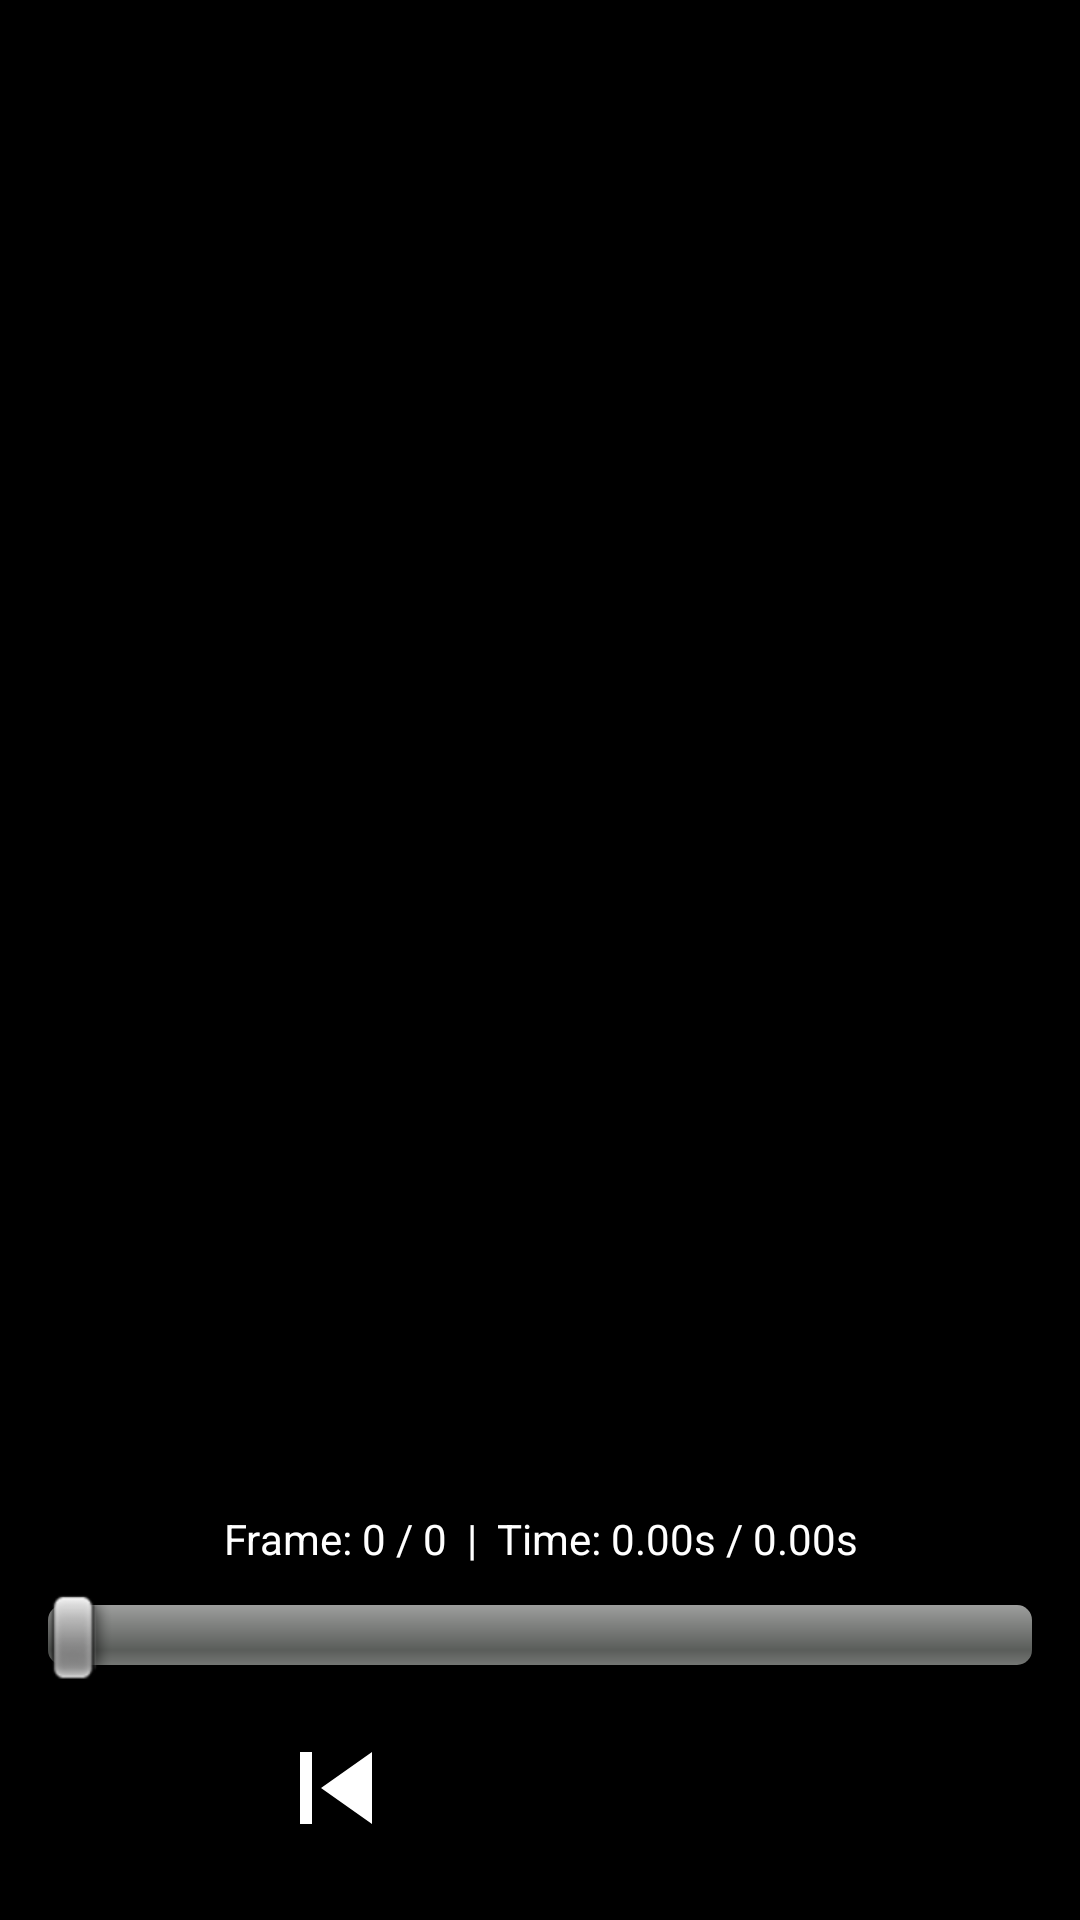

Here is an Android app screen rendered from its layout file. Give the layout XML and the strings, colors and styles it references.
<!-- AndroidManifest.xml: activity theme android:Theme.Black.NoTitleBar.Fullscreen -->
<!-- res/layout/activity_frame_by_frame_video.xml -->
<?xml version="1.0" encoding="utf-8"?>
<RelativeLayout xmlns:android="http://schemas.android.com/apk/res/android"
    android:layout_width="match_parent"
    android:layout_height="match_parent"
    android:background="#000000">

    
    <ImageView
        android:id="@+id/frame_image_view"
        android:layout_width="match_parent"
        android:layout_height="match_parent"
        android:layout_above="@+id/controls_container"
        android:scaleType="fitCenter"
        android:contentDescription="@string/video_frame" />

    
    <LinearLayout
        android:id="@+id/controls_container"
        android:layout_width="match_parent"
        android:layout_height="wrap_content"
        android:layout_alignParentBottom="true"
        android:orientation="vertical"
        android:background="#CC000000"
        android:padding="16dp">

        
        <TextView
            android:id="@+id/frame_info_text"
            android:layout_width="match_parent"
            android:layout_height="wrap_content"
            android:text="Frame: 0 / 0  |  Time: 0.00s / 0.00s"
            android:textColor="#FFFFFF"
            android:textSize="14sp"
            android:gravity="center"
            android:paddingBottom="8dp" />

        
        <SeekBar
            android:id="@+id/frame_seekbar"
            android:layout_width="match_parent"
            android:layout_height="wrap_content"
            android:max="100"
            android:progress="0" />

        
        <LinearLayout
            android:layout_width="match_parent"
            android:layout_height="wrap_content"
            android:orientation="horizontal"
            android:gravity="center"
            android:paddingTop="8dp">

            
            <ImageButton
                android:id="@+id/btn_prev_frame"
                android:layout_width="48dp"
                android:layout_height="48dp"
                android:src="@drawable/ic_skip_next_white_48dp"
                android:background="?android:attr/selectableItemBackgroundBorderless"
                android:contentDescription="@string/previous_frame"
                android:layout_marginEnd="16dp" />

            
            <ImageButton
                android:id="@+id/btn_play"
                android:layout_width="56dp"
                android:layout_height="56dp"
                android:src="@drawable/ic_play_arrow_white_48dp"
                android:background="?android:attr/selectableItemBackgroundBorderless"
                android:contentDescription="@string/play_pause" />

            
            <ImageButton
                android:id="@+id/btn_next_frame"
                android:layout_width="48dp"
                android:layout_height="48dp"
                android:src="@drawable/ic_skip_previous_white_48dp"
                android:background="?android:attr/selectableItemBackgroundBorderless"
                android:contentDescription="@string/next_frame"
                android:layout_marginStart="16dp" />

        </LinearLayout>

    </LinearLayout>

</RelativeLayout>
<!-- resources referenced by this layout -->
<resources>
  <!-- drawable ic_skip_next_white_48dp (drawable) -->
  <vector xmlns:android="http://schemas.android.com/apk/res/android"
      android:width="48dp"
      android:height="48dp"
      android:viewportWidth="24"
      android:viewportHeight="24">
      <path
          android:fillColor="#FFFFFF"
          android:pathData="M6,6h2v12H6zm3.5,6l8.5,6V6z"/>
  </vector>
  <string name="next_frame">Next frame</string>
  <string name="play_pause">Play/Pause</string>
  <string name="previous_frame">Previous frame</string>
  <string name="video_frame">Video frame</string>
</resources>
